Run: headless pygame with SDL's dummy video driver; simulated clock (each Clock.tick advances the game by its frame time, no real sleeping); random seed 0; keys injected as events and as key.get_pressed() state; no mouse input.
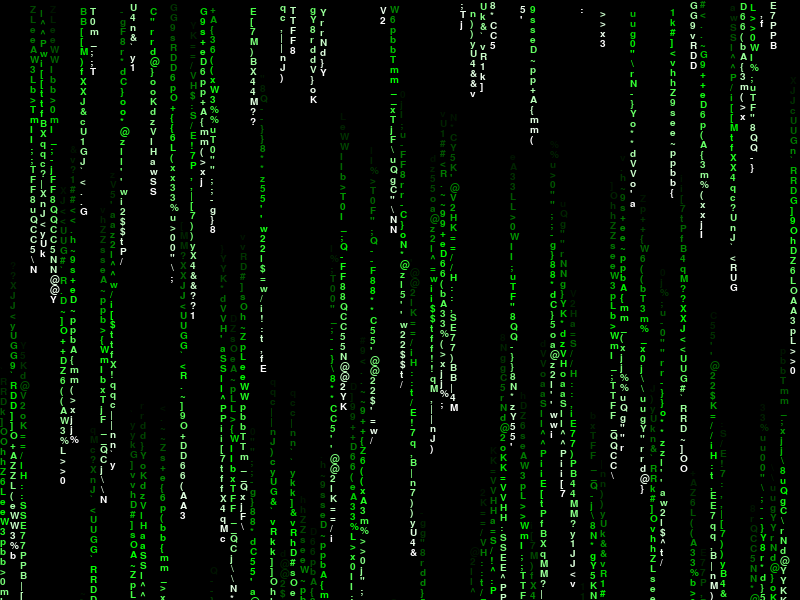
Frame 1 of 4 · flips 1–60 · no input
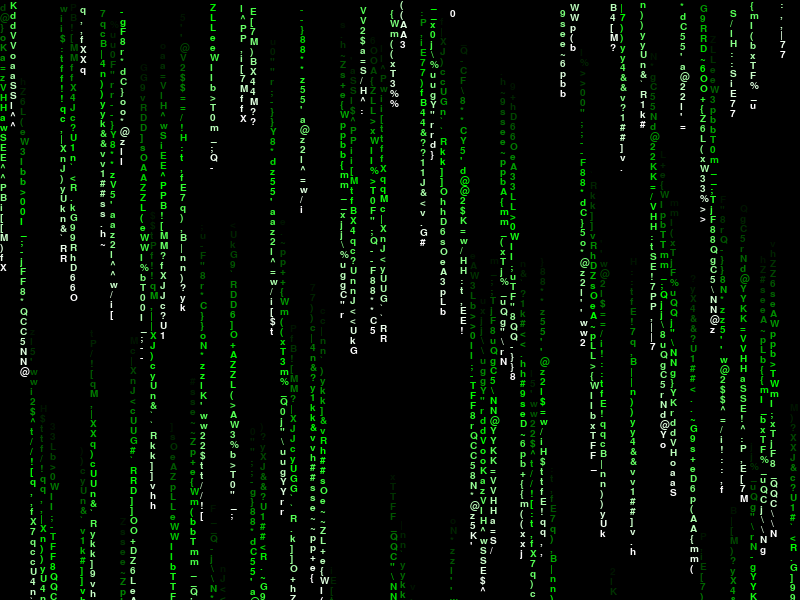
Frame 2 of 4 · flips 61–180 · tapped SPACE, RETURN · held RIGHT (→), D
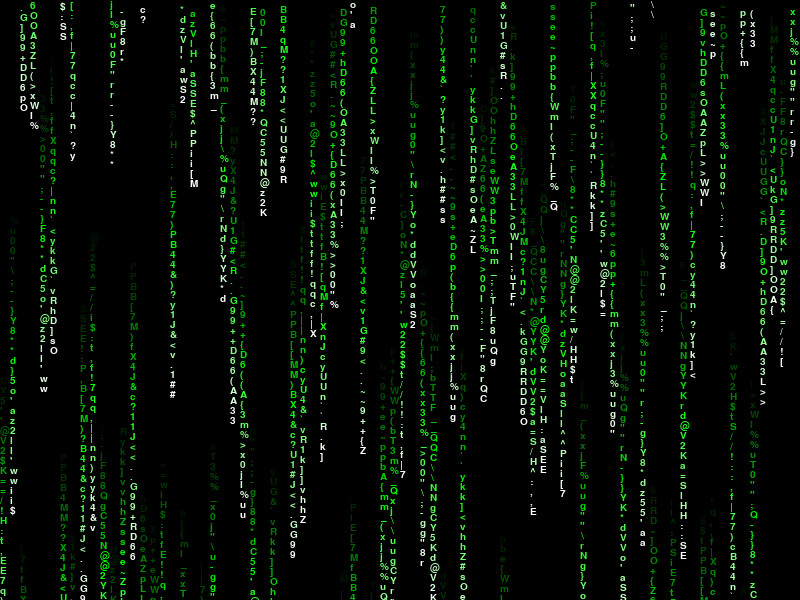
Frame 3 of 4 · flips 181–300 · held DOWN (↓), S
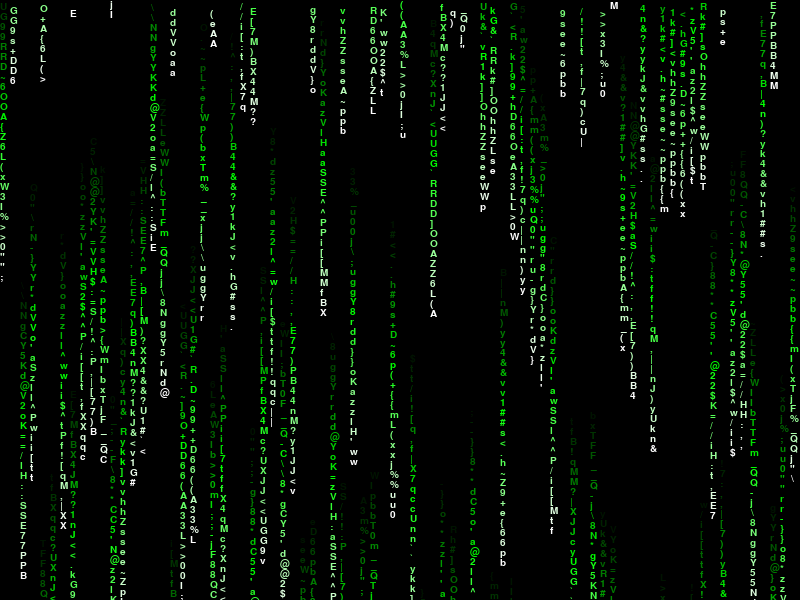
Frame 4 of 4 · flips 301–420 · held LEFT (←), A, UP (↑), W

The pygame program that drew these frames:

import pygame
from random import randint

# === CONFIGURATION ===
CHAR_COLUMNS = 80         # Number of columns of characters
FPS = 20                  # Frames per second
FONT_SCALE = 1.5          # Font size multiplier
COLUMN_LENGTH_FACTOR = 0.5  # Fraction of screen height for column length

class Background:
    def __init__(self, screen, base_color=(0, 1, 0)):
        """
        Initialize the background effect.

        Args:
            screen: Pygame surface to draw on.
            base_color: Tuple of RGB values (0-1) for the base color.
        """
        self.screen = screen
        self.base_color = base_color
        self.black = self._color(0)
        self.screen_size = self.screen.get_size()
        self.char_columns = CHAR_COLUMNS
        self.char_size = max(self.screen_size[0] // self.char_columns, 1)
        self.y_offset = 0
        self.font = pygame.font.SysFont(None, int(self.char_size * FONT_SCALE))
        self.color_cache = [self._color(p) for p in range(101)]
        self.char_lines = []
        self._init_char_lines()

    def _init_char_lines(self):
        """
        Initialize the starting positions for each column.
        """
        width, height = self.screen.get_size()
        self.char_size = max(width // self.char_columns, 1)
        self.char_lines = [
            [x, randint(0, int(height * (1 + COLUMN_LENGTH_FACTOR))), randint(0, int(height * COLUMN_LENGTH_FACTOR))]
            for x in range(0, width, self.char_size)
        ]

    def _color(self, percentage):
        """
        Calculate color based on percentage (0-100).
        """
        base = [int(c * 255) for c in self.base_color]
        if percentage <= 50:
            factor = percentage / 50
            return tuple(int(b * factor) for b in base)
        else:
            factor = (percentage - 50) / 50
            return tuple(
                int(b + (255 - b) * factor) for b in base
            )

    def _random_letter(self, index):
        """
        Generate a pseudo-random ASCII character based on index.
        """
        return chr(index % 94 + 33)  # ASCII 33-126

    def _render_letter(self, letter, pos, color):
        """
        Render a single letter at the given position and color.
        """
        text = self.font.render(letter, True, color)
        self.screen.blit(text, pos)

    def _draw_column(self, x, y0, length, repeat_offset):
        """
        Draw a vertical column of letters.
        """
        for i in range(length):
            y = (y0 - i * self.char_size) % (self.screen_size[1] + repeat_offset)
            letter = self._random_letter(hash((x, y)))
            color_idx = min(max(int((i / length) * -100) + 100, 0), 100)
            color = self.color_cache[color_idx]
            self._render_letter(letter, (x, y), color)

    def render(self):
        """
        Render the background effect.
        """
        # Update screen size and char size if window resized
        if self.screen_size != self.screen.get_size():
            self.screen_size = self.screen.get_size()
            self._init_char_lines()
            self.font = pygame.font.SysFont(None, int(self.char_size * FONT_SCALE))

        self.screen.fill(self.black)
        width, height = self.screen.get_size()
        self.char_size = max(width // self.char_columns, 1)
        num_columns = width // self.char_size
        length = max(int(height // self.char_size * COLUMN_LENGTH_FACTOR), 1)

        # Reinitialize char_lines if needed
        if len(self.char_lines) != num_columns:
            self._init_char_lines()

        for x, y, repeat_offset in self.char_lines:
            self._draw_column(x, self.y_offset + y, length, repeat_offset)
        self.y_offset = (self.y_offset + self.char_size)# % (self.screen_size[1] * 2)

def main():
    """
    Main loop for the background effect demo.
    """
    pygame.init()
    pygame.font.init()
    screen = pygame.display.set_mode((800, 600), pygame.RESIZABLE)
    bg = Background(screen)
    clock = pygame.time.Clock()

    running = True
    while running:
        for event in pygame.event.get():
            if event.type == pygame.QUIT:
                running = False

        bg.render()
        pygame.display.flip()
        clock.tick(FPS)  # Limits the loop to FPS frames per second.

    pygame.quit()

if __name__ == "__main__":
    main()
